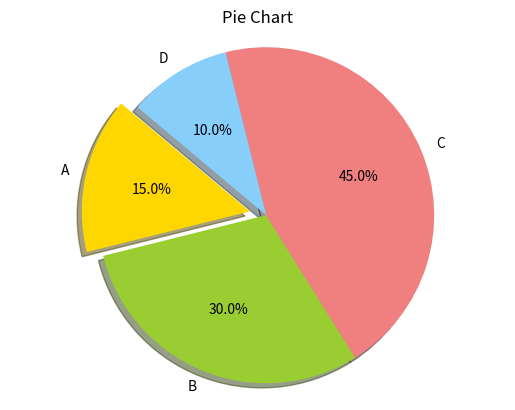

Recreate this plot in Python.
import matplotlib.pyplot as plt

labels = ['A', 'B', 'C', 'D']
sizes = [15, 30, 45, 10]
colors = ['gold', 'yellowgreen', 'lightcoral', 'lightskyblue']
explode = (0.1, 0, 0, 0)  # explode 1st slice

plt.figure()
plt.pie(sizes, explode=explode, labels=labels, colors=colors, autopct='%1.1f%%', shadow=True, startangle=140)
plt.axis('equal')  # Equal aspect ratio ensures that pie is drawn as a circle.
plt.title('Pie Chart')
plt.show()
